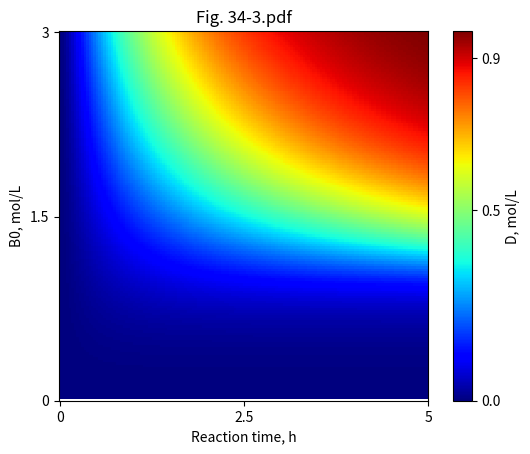

Generate this figure with matplotlib:
# File 34-2.py
# Example 34. Kinetic model for oxidation process (2)
# Copyright (C) 2016, Szczepan Bednarz
# Released under the GNU General Public License 

import matplotlib.pyplot as plt
from matplotlib import cm
import numpy as np
from scipy.integrate import odeint

# A + B -> C, k1
# B + C -> D, k2
# B - an oxidant, C - desired, D - undesired product

def model(y, t):
    A = y[0]
    B = y[1]
    C = y[2]
    D = y[3]
    #rate constants
    k1 = 1e-3*3600
    k2 = 1e-4*3600
    # ODEs
    dAdt = -k1*A*B
    dBdt = -k1*A*B
    dCdt = k1*A*B - k2*B*C
    dDdt = k2*B*C
    return [dAdt, dBdt, dCdt, dDdt]


def run_simulation(b0):
    A0=1.0
    B0=b0
    C0=0
    D0=0
    ic = [A0, B0, C0, D0] # initial conditions
    t = np.linspace(0, t_max,N)
    results = odeint( model, ic, t)
    A = results[:,0]
    B = results[:,1]
    C = results[:,2]
    D = results[:,3]
    return D

N = 150
t_max = 5 #h
B0_min = 0
B0_max = 3

data = np.empty([0,N])
b0_range = np.linspace(B0_min, B0_max, N)
for b0 in b0_range:
    D = run_simulation(b0)
    data = np.insert(data, 0, D, axis=0) # insert rows in reversed order

fig, ax = plt.subplots()
#imgplot = ax.imshow(data, cmap=cm.viridis)
imgplot = ax.imshow(data, interpolation='none', cmap=cm.jet)
cbar = fig.colorbar(imgplot, ticks=[0,0.5, 0.9])
cbar.set_label('D, mol/L')
ax.set_xticks([0,N/2.0,N])
ax.set_xticklabels([0,t_max/2.0,t_max])
ax.set_xlabel('Reaction time, h')
ax.set_yticks([0, N/2.0, N])
ax.set_yticklabels([B0_max, (B0_max-B0_min)/2.0, B0_min])
ax.set_ylabel('B0, mol/L')
ax.set_title('Fig. 34-3.pdf')
plt.savefig('34-3.pdf')
plt.close()
